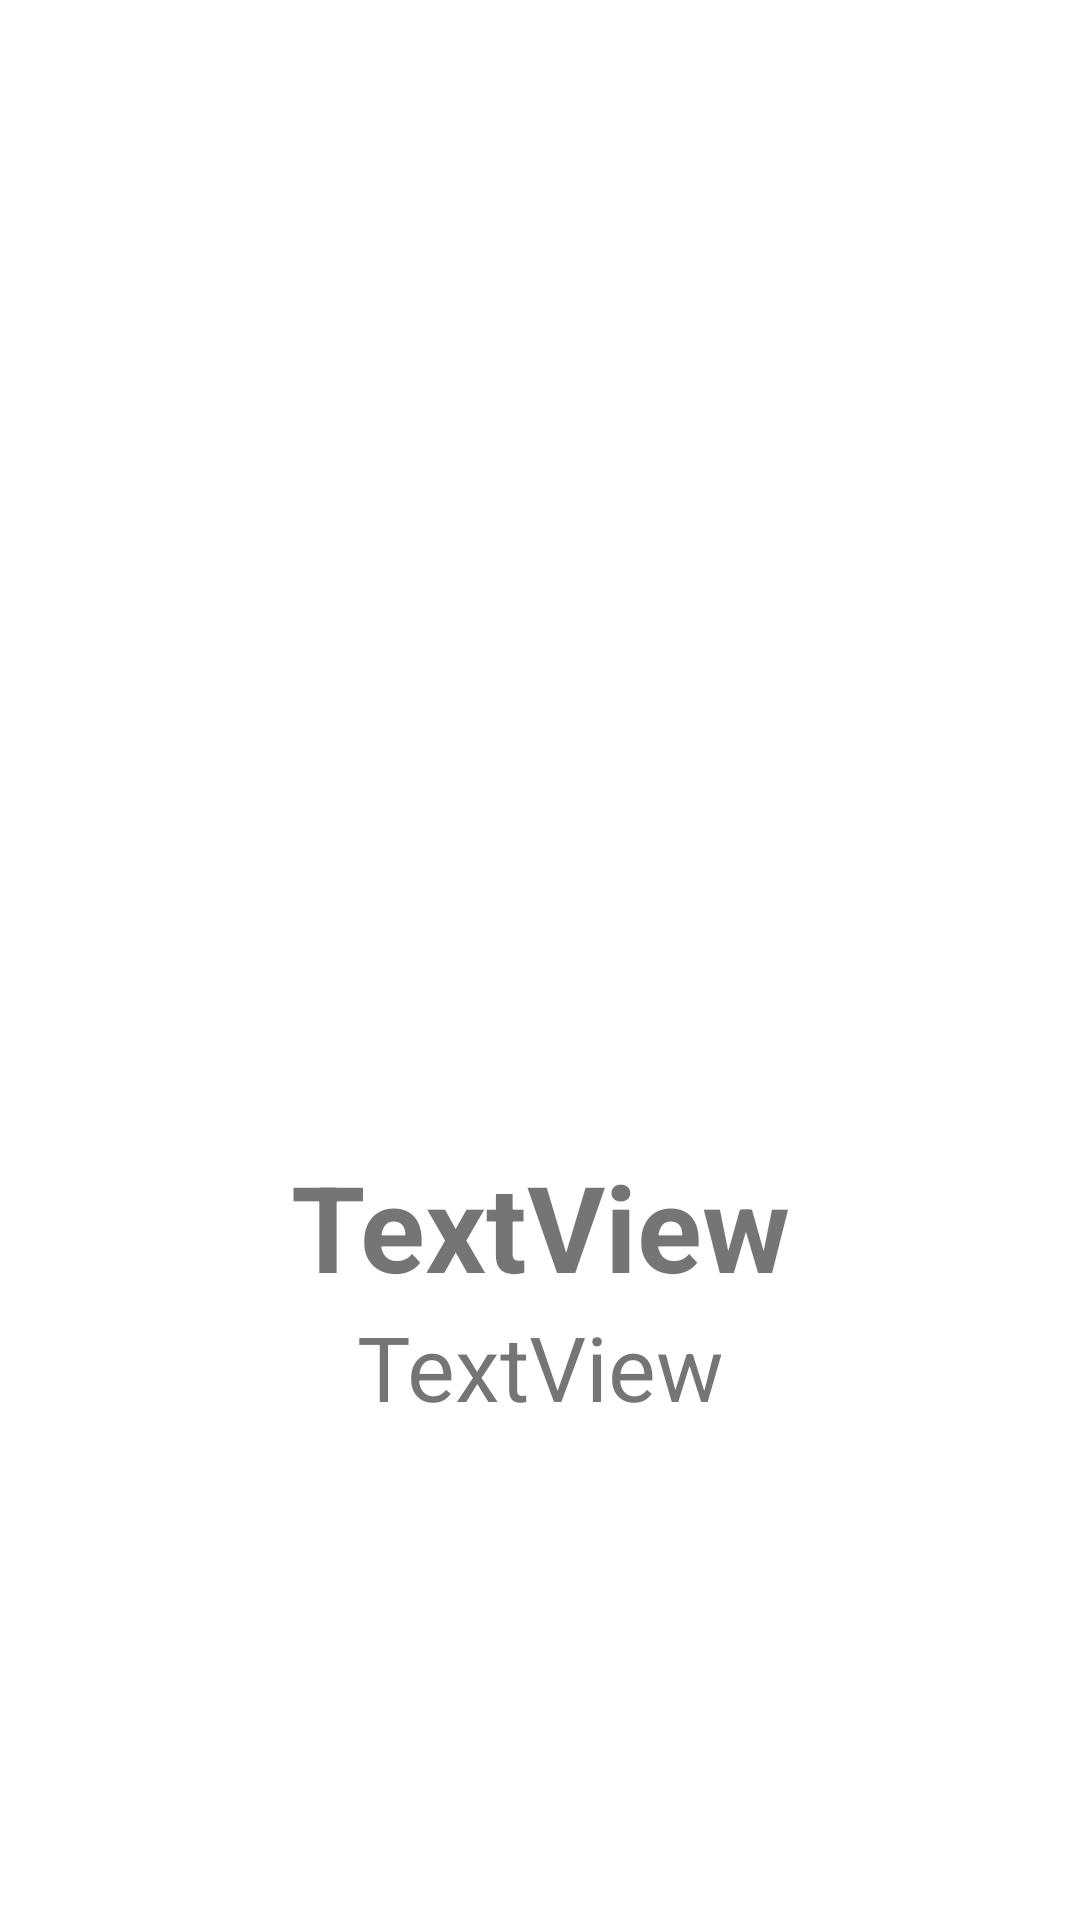

Android layout source for this screen:
<!-- AndroidManifest.xml: application theme Theme.RecyclerViewAdam -->
<!-- res/layout/activity_second.xml -->
<?xml version="1.0" encoding="utf-8"?>
<androidx.constraintlayout.widget.ConstraintLayout xmlns:android="http://schemas.android.com/apk/res/android"
    xmlns:app="http://schemas.android.com/apk/res-auto"
    xmlns:tools="http://schemas.android.com/tools"
    android:layout_width="match_parent"
    android:layout_height="match_parent"
    tools:context=".SecondActivity">

    <ImageView
        android:id="@+id/mainImageView"
        android:layout_width="150dp"
        android:layout_height="150dp"
        android:layout_marginTop="200dp"
        app:layout_constraintEnd_toEndOf="parent"
        app:layout_constraintHorizontal_bias="0.5"
        app:layout_constraintStart_toStartOf="parent"
        app:layout_constraintTop_toTopOf="parent"
        app:srcCompat="@drawable/cplusplus" />

    <TextView
        android:id="@+id/title"
        android:layout_width="wrap_content"
        android:layout_height="wrap_content"
        android:layout_marginTop="32dp"
        android:text="TextView"
        android:textSize="40sp"
        android:textStyle="bold"
        app:layout_constraintEnd_toEndOf="parent"
        app:layout_constraintStart_toStartOf="parent"
        app:layout_constraintTop_toBottomOf="@+id/mainImageView" />

    <TextView
        android:id="@+id/description"
        android:layout_width="wrap_content"
        android:layout_height="wrap_content"
        android:text="TextView"
        android:textSize="30sp"
        app:layout_constraintEnd_toEndOf="parent"
        app:layout_constraintStart_toStartOf="parent"
        app:layout_constraintTop_toBottomOf="@+id/title" />


</androidx.constraintlayout.widget.ConstraintLayout>
<!-- resources referenced by this layout -->
<resources>
  <style name="Theme.RecyclerViewAdam" parent="Theme.MaterialComponents.DayNight.DarkActionBar">
          
          <item name="colorPrimary">@color/purple_500</item>
          <item name="colorPrimaryVariant">@color/purple_700</item>
          <item name="colorOnPrimary">@color/white</item>
          
          <item name="colorSecondary">@color/teal_200</item>
          <item name="colorSecondaryVariant">@color/teal_700</item>
          <item name="colorOnSecondary">@color/black</item>
          
          <item name="android:statusBarColor" tools:targetApi="l">?attr/colorPrimaryVariant</item>
          
      </style>
  <!-- not gathered from this repository: default colours our renderer supplied (Android Studio template values) -->
  <color name="purple_500">#FF6200EE</color>
  <color name="purple_700">#FF3700B3</color>
  <color name="teal_200">#FF03DAC5</color>
  <color name="teal_700">#FF018786</color>
  <color name="black">#FF000000</color>
  <color name="white">#FFFFFFFF</color>
</resources>
